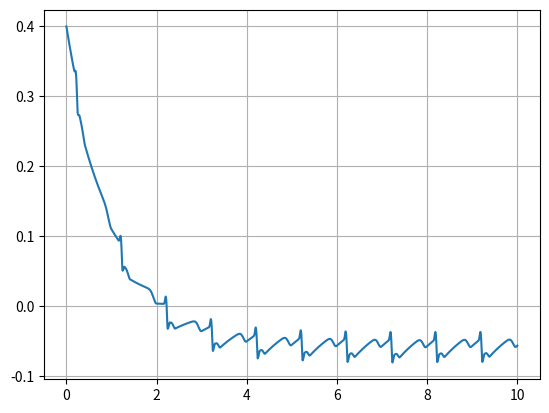

This figure's Python source:
# Importamos las librerías necesarias
import numpy as np
import matplotlib.pyplot as plt
import scipy.optimize as opt
import scipy.integrate as inte

# Definimos la función F1
def F1(y1,y2,Trr):
    alpha = 1 - np.sqrt(y1**2 + y2**2)
    return alpha * y1 - ((2.0*np.pi)/Trr)*y2

# Definimos la función F2
def F2(y1, y2, Trr):
    alpha = 1 - np.sqrt(y1**2 + y2**2)
    return alpha * y2 + ((2.0*np.pi)/Trr)*y1

def F3(y1,y2,y3,a,b,ti,tMuestreo):
    theta = np.arctan2(y1,y2)
    suma = 0
    for i in range(5):
        dthetai = np.mod(theta - ti[i], 2 * np.pi)
        suma += (a[i]*dthetai*np.exp(-(dthetai**2/(2*(b[i]**2)))))
    z0 =  (1.5 * 10**(-4)) * np.sin(2 * np.pi * 0.25 * (tMuestreo))
    return suma*-1 - (y3-z0)



def EulerForward(y1,y2,y3, FrecuenciaCardiaca = 60, NumLatidos = 10, FrecuenciaMuestreo = 360, a=[1.2,-5.0,30.0,-7.5,0.75], b=[0.25,0.1,0.1,0.1,0.4],ti=[(-1/3)*np.pi,(-1/12)*np.pi,0,(1/12)*np.pi, (1/2)*np.pi]):
    #Defininimos el avance
    h = 1 / FrecuenciaMuestreo
    # Definimos la condición inicial para Y1 y Y2
    Y10 = y1
    Y20 = y2
    Y30 = y3
    # Definimos el tiempo inicial
    To = 0.0
    # Definimos el tiempo final
    Tf = NumLatidos

    meanFc = 60 / FrecuenciaCardiaca


    # Creamos un arreglo de tiempo que vaya
    # desde To hasta Tf con pasos de h
    T = np.arange(To, Tf + h, h)
    # RR para calcular el omega, es el componente aleatorio de W(omega)
    tRR = np.random.normal(meanFc, meanFc * 0.05, np.size(T))

    # Definimos un arreglo para ir almacenando
    # los valores estimados de Y1(t) en cada iteración
    Y1EulerFor = np.zeros(len(T))
    Y2EulerFor = np.zeros(len(T))
    Y3EulerFor = np.zeros(len(T))

    Y1EulerFor[0] = Y10
    Y2EulerFor[0] = Y20
    Y3EulerFor[0] = Y30

    for iter in range(1, len(T)):
        Y1EulerFor[iter] =  Y1EulerFor[iter-1] + h * F1(Y1EulerFor[iter-1],Y2EulerFor[iter-1],tRR[iter] )
        Y2EulerFor[iter] = Y2EulerFor[iter-1] +h * F2(Y1EulerFor[iter-1],Y2EulerFor[iter-1], tRR[iter])
        Y3EulerFor[iter] = Y3EulerFor[iter-1] + h * F3(Y1EulerFor[iter-1],Y2EulerFor[iter-1],Y3EulerFor[iter-1],a,b,ti,FrecuenciaMuestreo)
    return T,Y3EulerFor


def EulerBack(y1,y2,y3, FrecuenciaCardiaca = 60, NumLatidos = 10, FrecuenciaMuestreo = 360, a=[1.2,-5.0,30.0,-7.5,0.75], b=[0.25,0.1,0.1,0.1,0.4],ti=[(-1/3)*np.pi,(-1/12)*np.pi,0,(1/12)*np.pi, (1/2)*np.pi]):
    #Defininimos el avance
    h = 1 / FrecuenciaMuestreo
    # Definimos la condición inicial para Y1 y Y2
    Y10 = y1
    Y20 = y2
    Y30 = y3
    # Definimos el tiempo inicial
    To = 0.0
    # Definimos el tiempo final
    Tf = NumLatidos

    meanFc = 60 / FrecuenciaCardiaca

    # RR para calcular el omega
    # Creamos un arreglo de tiempo que vaya
    # desde To hasta Tf con pasos de h
    T = np.arange(To, Tf + h, h)
    tRR = np.random.normal(meanFc, meanFc * 0.05, np.size(T))

    # Definimos un arreglo para ir almacenando
    # los valores estimados de Y1(t) en cada iteración
    Y1EulerBack = np.zeros(len(T))
    Y2EulerBack = np.zeros(len(T))
    Y3EulerBack = np.zeros(len(T))

    Y1EulerBack[0] = Y10
    Y2EulerBack[0] = Y20
    Y3EulerBack[0] = Y30

    for iter in range(1, len(T)):
        Y1EulerBack[iter] =  Y1EulerBack[iter-1] + h * F1(Y1EulerBack[iter],Y2EulerBack[iter],tRR[iter] )
        Y2EulerBack[iter] = Y2EulerBack[iter-1] + h * F2(Y1EulerBack[iter],Y2EulerBack[iter], tRR[iter])
        Y3EulerBack[iter] = Y3EulerBack[iter-1] + h * F3(Y1EulerBack[iter],Y2EulerBack[iter],Y3EulerBack[iter],a,b,ti,FrecuenciaMuestreo)
    return T,Y3EulerBack

def EulerMod(y1,y2,y3, FrecuenciaCardiaca = 360, NumLatidos = 30, FrecuenciaMuestreo = 360, a=[1.2,-5.0,30.0,-7.5,0.75], b=[0.25,0.1,0.1,0.1,0.4],ti=[(-1/3)*np.pi,(-1/12)*np.pi,0,(1/12)*np.pi, (1/2)*np.pi]):
    #Defininimos el avance
    h = 1 / FrecuenciaMuestreo
    # Definimos la condición inicial para Y1 y Y2
    Y10 = y1
    Y20 = y2
    Y30 = y3
    # Definimos el tiempo inicial
    To = 0.0
    # Definimos el tiempo final
    Tf = NumLatidos

    meanFc = 60 / FrecuenciaCardiaca

    # RR para calcular el omega
    # Creamos un arreglo de tiempo que vaya
    # desde To hasta Tf con pasos de h
    T = np.arange(To, Tf + h, h)

    tRR = np.random.normal(meanFc, meanFc * 0.05, np.size(T))

    # Definimos un arreglo para ir almacenando
    # los valores estimados de Y1(t) en cada iteración
    Y1EulerMod = np.zeros(len(T))
    Y2EulerMod = np.zeros(len(T))
    Y3EulerMod = np.zeros(len(T))

    Y1EulerMod[0] = Y10
    Y2EulerMod[0] = Y20
    Y3EulerMod[0] = Y30

    for iter in range(1, len(T)):
        Y1EulerMod[iter] =  Y1EulerMod[iter-1] + (h/2.0) * (F1(Y1EulerMod[iter-1],Y2EulerMod[iter-1],tRR[iter]) + F1(Y1EulerMod[iter],Y2EulerMod[iter],tRR[iter]))
        Y2EulerMod[iter] = Y2EulerMod[iter-1] +(h/2.0) *  (F2(Y1EulerMod[iter-1],Y2EulerMod[iter-1],tRR[iter]) + F2(Y1EulerMod[iter],Y2EulerMod[iter], tRR[iter]))
        Y3EulerMod[iter] = Y3EulerMod[iter-1] + (h/2.0) *   (F3(Y1EulerMod[iter-1],Y2EulerMod[iter-1],tRR[iter])+  F3(Y1EulerMod[iter],Y2EulerMod[iter],Y3EulerMod[iter],a,b,ti,FrecuenciaMuestreo))
    return Y3EulerMod


data = EulerForward(0.025,0,0.4)
plt.plot(data[0],data[1])
plt.grid(1)
plt.show()